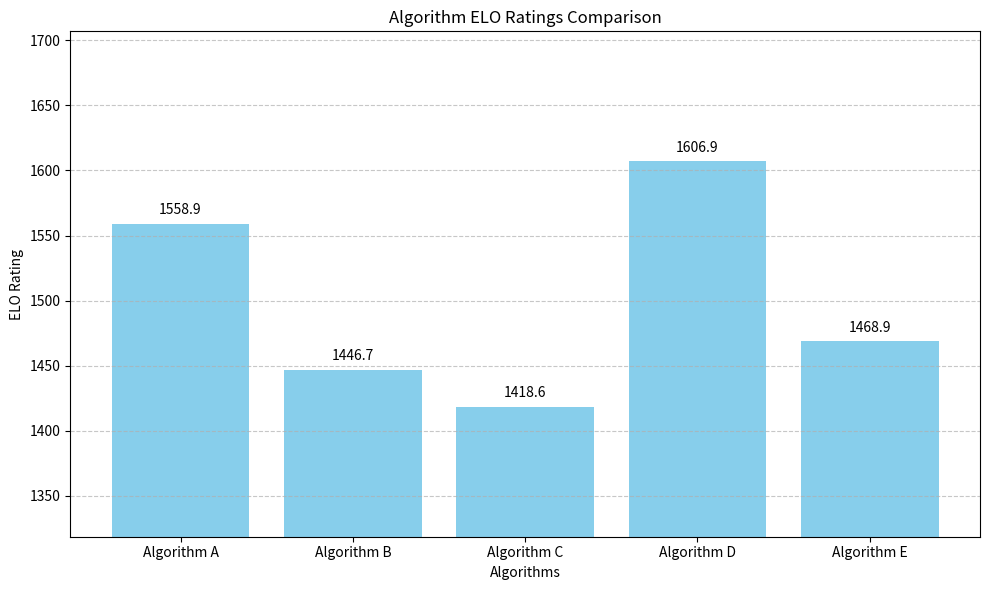
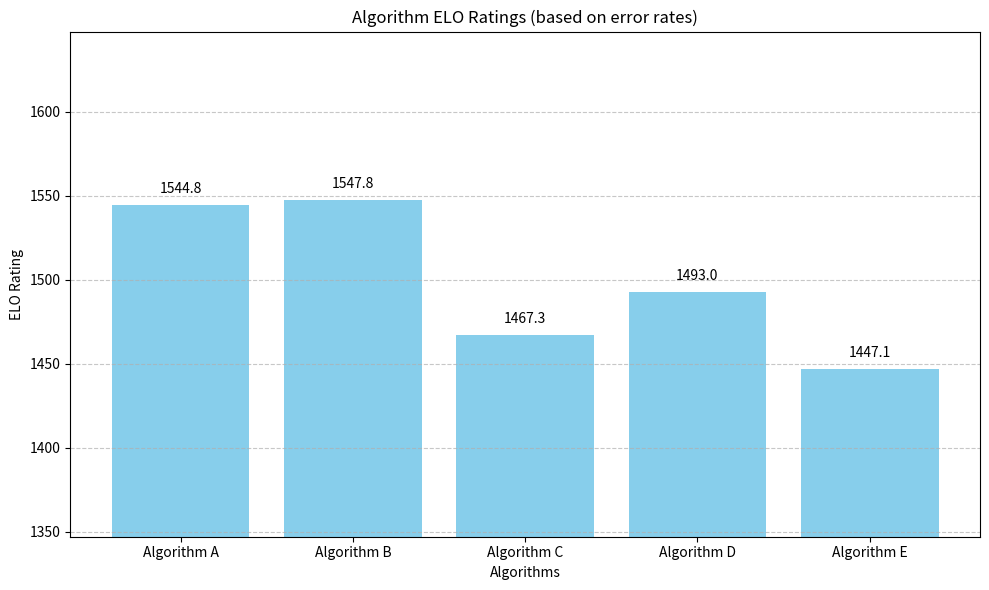
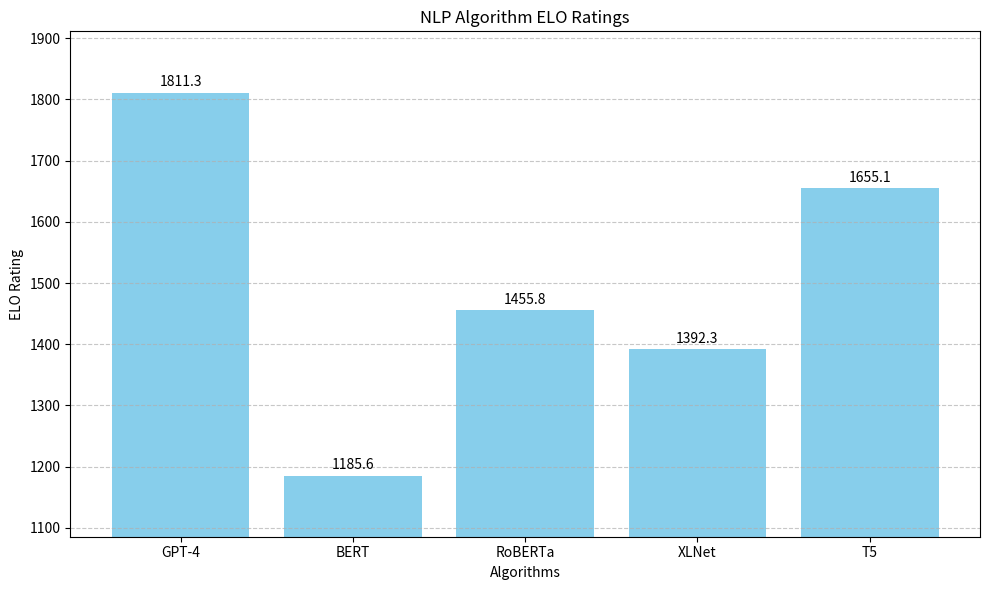

Write the Python code that produced these figures, in order.
from itertools import combinations

import matplotlib.pyplot as plt
import numpy as np
import pandas as pd


class EloCalculator:
    """
    ELO Rating Calculator for comparing algorithm performance across multiple tasks.

    This class implements the ELO rating system to evaluate and compare the relative
    performance of different algorithms on various tasks. The ELO system works by
    updating ratings based on the outcome of pairwise comparisons between algorithms.
    """

    def __init__(self, initial_rating=1500, k_factor=32):
        """
        Initialize the ELO Calculator.

        Parameters:
        - initial_rating: Starting rating for all algorithms (default: 1500)
        - k_factor: Factor controlling the magnitude of rating adjustments (default: 32)
        """
        self.initial_rating = initial_rating
        self.k_factor = k_factor

    def expected_score(self, rating_a, rating_b):
        """
        Calculate the expected score (probability of winning) for algorithm A against B.

        Parameters:
        - rating_a: Current rating of algorithm A
        - rating_b: Current rating of algorithm B

        Returns:
        - Expected score for algorithm A (between 0 and 1)
        """
        return 1 / (1 + 10 ** ((rating_b - rating_a) / 400))

    def update_rating(self, rating, expected, actual):
        """
        Update an algorithm's rating based on the match outcome.

        Parameters:
        - rating: Current rating
        - expected: Expected score
        - actual: Actual score (1 for win, 0.5 for draw, 0 for loss)

        Returns:
        - Updated rating
        """
        return rating + self.k_factor * (actual - expected)

    def calculate_elo_from_performance(self, performance_matrix):
        """
        Calculate ELO ratings based on a performance matrix.

        Parameters:
        - performance_matrix: DataFrame where rows are algorithms, columns are tasks,
                             and values are performance metrics (higher is better)

        Returns:
        - Dictionary mapping algorithm names to their final ELO ratings
        """
        algorithms = performance_matrix.index
        num_algorithms = len(algorithms)

        # Initialize ratings
        ratings = {alg: self.initial_rating for alg in algorithms}

        # Process all tasks
        for task in performance_matrix.columns:
            # Get performance values for current task
            task_performance = performance_matrix[task]

            # Compare all possible algorithm pairs
            for alg_a, alg_b in combinations(algorithms, 2):
                # Get performance scores
                score_a = task_performance[alg_a]
                score_b = task_performance[alg_b]

                # Determine match outcome based on performance scores
                if score_a > score_b:
                    actual_a = 1
                    actual_b = 0
                elif score_a < score_b:
                    actual_a = 0
                    actual_b = 1
                else:
                    actual_a = 0.5
                    actual_b = 0.5

                # Calculate expected scores
                expected_a = self.expected_score(ratings[alg_a], ratings[alg_b])
                expected_b = self.expected_score(ratings[alg_b], ratings[alg_a])

                # Update ratings
                ratings[alg_a] = self.update_rating(
                    ratings[alg_a], expected_a, actual_a
                )
                ratings[alg_b] = self.update_rating(
                    ratings[alg_b], expected_b, actual_b
                )

        return ratings

    def visualize_ratings(self, ratings, title="Algorithm ELO Ratings Comparison"):
        """
        Create a bar chart visualizing algorithm ELO ratings.

        Parameters:
        - ratings: Dictionary mapping algorithm names to ELO ratings
        - title: Chart title

        Returns:
        - Matplotlib plot object
        """
        algorithms = list(ratings.keys())
        scores = list(ratings.values())

        plt.figure(figsize=(10, 6))
        bars = plt.bar(algorithms, scores, color="skyblue")

        # Add value labels on top of each bar
        for bar in bars:
            height = bar.get_height()
            plt.text(
                bar.get_x() + bar.get_width() / 2.0,
                height + 5,
                f"{height:.1f}",
                ha="center",
                va="bottom",
            )

        plt.xlabel("Algorithms")
        plt.ylabel("ELO Rating")
        plt.title(title)
        plt.ylim(min(scores) - 100, max(scores) + 100)
        plt.grid(axis="y", linestyle="--", alpha=0.7)
        plt.tight_layout()

        return plt


# Example usage
def main():
    """
    Example demonstrating how to use the ELO calculator with custom data.
    """
    # Create sample data for 5 algorithms on 10 tasks
    algorithms = [
        "Algorithm A",
        "Algorithm B",
        "Algorithm C",
        "Algorithm D",
        "Algorithm E",
    ]
    tasks = [f"Task {i + 1}" for i in range(10)]

    # Example 1: Using "higher is better" metrics (like accuracy, F1-score, etc.)
    print("==== Example 1: Using metrics where higher values are better ====")

    # Generate random performance data (replace with real data in actual use)
    # Values between 0-100, where higher values indicate better performance
    np.random.seed(42)  # For reproducibility
    performance_data = np.random.rand(5, 10) * 100
    performance_df = pd.DataFrame(performance_data, index=algorithms, columns=tasks)

    print("Performance matrix (higher values = better performance):")
    print(performance_df.round(2))
    print("\n")

    # Calculate ELO ratings
    elo_calculator = EloCalculator(initial_rating=1500, k_factor=32)
    ratings = elo_calculator.calculate_elo_from_performance(performance_df)

    print("Final ELO Ratings (ranked):")
    for alg, rating in sorted(ratings.items(), key=lambda x: x[1], reverse=True):
        print(f"{alg}: {rating:.2f}")

    # Visualize ratings
    plt = elo_calculator.visualize_ratings(ratings)
    # plt.savefig('algorithm_elo_ratings.png', dpi=300, bbox_inches='tight')  # Uncomment to save the figure
    plt.show()

    # Example 2: Using "lower is better" metrics (like error rates, latency, etc.)
    print("\n==== Example 2: Using metrics where lower values are better ====")

    # Generate random error rate data (0-20%)
    np.random.seed(123)
    error_rates = np.random.rand(5, 10) * 0.2
    error_df = pd.DataFrame(error_rates, index=algorithms, columns=tasks)

    print("Error rates (lower values = better performance):")
    print(error_df.round(4))
    print("\n")

    # For "lower is better" metrics, we need to invert the values
    # Option 1: Take the negative value
    inverted_performance = -error_df

    # Calculate ELO ratings using the inverted performance
    ratings2 = elo_calculator.calculate_elo_from_performance(inverted_performance)

    print("Final ELO Ratings based on error rates (ranked):")
    for alg, rating in sorted(ratings2.items(), key=lambda x: x[1], reverse=True):
        print(f"{alg}: {rating:.2f}")

    # Visualize ratings
    plt = elo_calculator.visualize_ratings(
        ratings2, title="Algorithm ELO Ratings (based on error rates)"
    )
    plt.show()

    # Example 3: Custom NLP algorithm comparison
    print("\n==== Example 3: NLP Algorithms Comparison ====")

    nlp_algorithms = ["GPT-4", "BERT", "RoBERTa", "XLNet", "T5"]
    nlp_tasks = [
        "Text Classification",
        "Sentiment Analysis",
        "Question Answering",
        "Summarization",
        "Machine Translation",
        "Named Entity Recognition",
        "Text Generation",
        "Semantic Similarity",
        "Relation Extraction",
        "Textual Entailment",
    ]

    # Sample performance data (accuracy scores)
    data = {
        "GPT-4": [0.92, 0.90, 0.88, 0.89, 0.87, 0.91, 0.94, 0.88, 0.86, 0.89],
        "BERT": [0.86, 0.85, 0.80, 0.79, 0.81, 0.87, 0.83, 0.84, 0.82, 0.85],
        "RoBERTa": [0.88, 0.87, 0.82, 0.81, 0.83, 0.89, 0.85, 0.86, 0.83, 0.87],
        "XLNet": [0.87, 0.86, 0.83, 0.82, 0.82, 0.88, 0.84, 0.85, 0.84, 0.86],
        "T5": [0.90, 0.88, 0.85, 0.87, 0.86, 0.90, 0.89, 0.87, 0.85, 0.88],
    }

    # Convert to DataFrame and transpose (algorithms as rows, tasks as columns)
    nlp_df = pd.DataFrame(data, index=nlp_tasks).T

    print("NLP algorithm performance (accuracy):")
    print(nlp_df)
    print("\n")

    # Calculate ELO ratings
    nlp_ratings = elo_calculator.calculate_elo_from_performance(nlp_df)

    print("Final ELO Ratings for NLP algorithms (ranked):")
    for alg, rating in sorted(nlp_ratings.items(), key=lambda x: x[1], reverse=True):
        print(f"{alg}: {rating:.2f}")

    # Visualize NLP ratings
    plt = elo_calculator.visualize_ratings(
        nlp_ratings, title="NLP Algorithm ELO Ratings"
    )
    plt.show()


if __name__ == "__main__":
    main()
